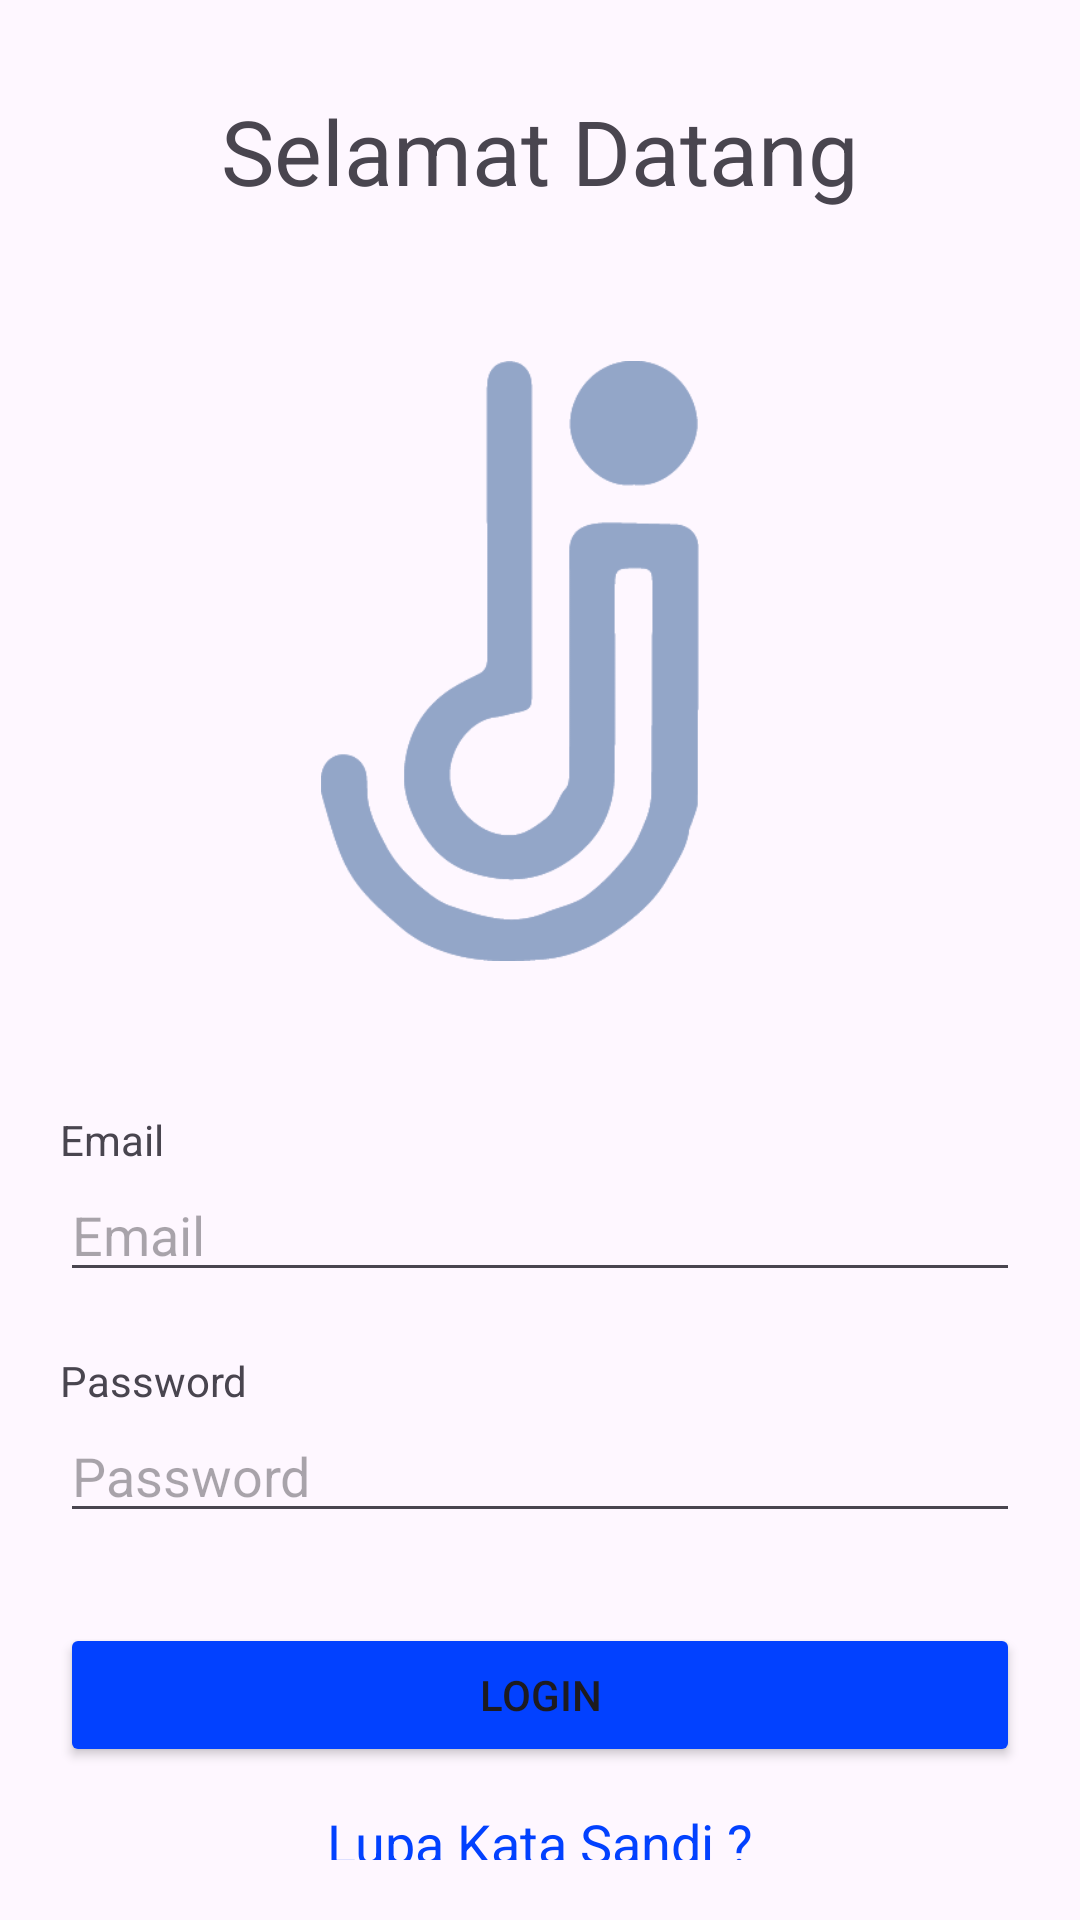

Produce the Android XML layout that renders to this screen, including the resource entries it uses.
<!-- AndroidManifest.xml: application theme Theme.JejakDompetku -->
<!-- res/layout/login1.xml -->
<?xml version="1.0" encoding="utf-8"?>
<LinearLayout android:layout_width="match_parent"
    android:layout_height="match_parent"
    android:orientation="vertical"
    android:padding="20dp"
    xmlns:android="http://schemas.android.com/apk/res/android">
    <ImageView
        android:id="@+id/img_kembali"
        android:layout_width="wrap_content"
        android:layout_height="wrap_content"
        android:src="@drawable/kembali"
        android:layout_marginBottom="10dp"></ImageView>
    <TextView
        android:layout_width="wrap_content"
        android:layout_height="wrap_content"
        android:text="Selamat Datang"
        android:layout_gravity="center"
        android:textSize="30dp"
        android:layout_marginBottom="50dp"></TextView>
    <ImageView
        android:layout_width="wrap_content"
        android:layout_height="200dp"
        android:src="@drawable/logo"
        android:layout_marginBottom="50dp"></ImageView>

    <TextView
        android:layout_width="wrap_content"
        android:layout_height="wrap_content"
        android:text="Email"></TextView>
    <EditText
        android:id="@+id/edt_email"
        android:layout_width="match_parent"
        android:layout_height="wrap_content"
        android:hint="Email"
        android:layout_marginBottom="20dp"></EditText>
    <TextView
        android:layout_width="wrap_content"
        android:layout_height="wrap_content"
        android:text="Password"></TextView>
    <EditText
        android:id="@+id/edt_password"
        android:layout_width="match_parent"
        android:layout_height="wrap_content"
        android:hint="Password"
        android:layout_marginBottom="30dp"></EditText>
    <Button
        android:id="@+id/btn_login"
        android:layout_width="match_parent"
        android:layout_height="wrap_content"
        android:layout_marginBottom="13dp"
        android:backgroundTint="@color/blue"
        android:text="Login"></Button>
    <TextView
        android:layout_width="wrap_content"
        android:layout_height="wrap_content"
        android:id="@+id/tvt_sandi"
        android:text="Lupa Kata Sandi ?"
        android:layout_gravity="center"
        android:textColor="@color/blue"
        android:textSize="18dp"></TextView>
</LinearLayout>
<!-- resources referenced by this layout -->
<resources>
  <color name="blue">#0241FF</color>
  <!-- drawable logo: png bitmap (drawable, 9262 bytes) -->
  <style name="Theme.JejakDompetku" parent="Base.Theme.JejakDompetku" />
  <style name="Base.Theme.JejakDompetku" parent="Theme.Material3.DayNight.NoActionBar">
          
          
      </style>
</resources>
